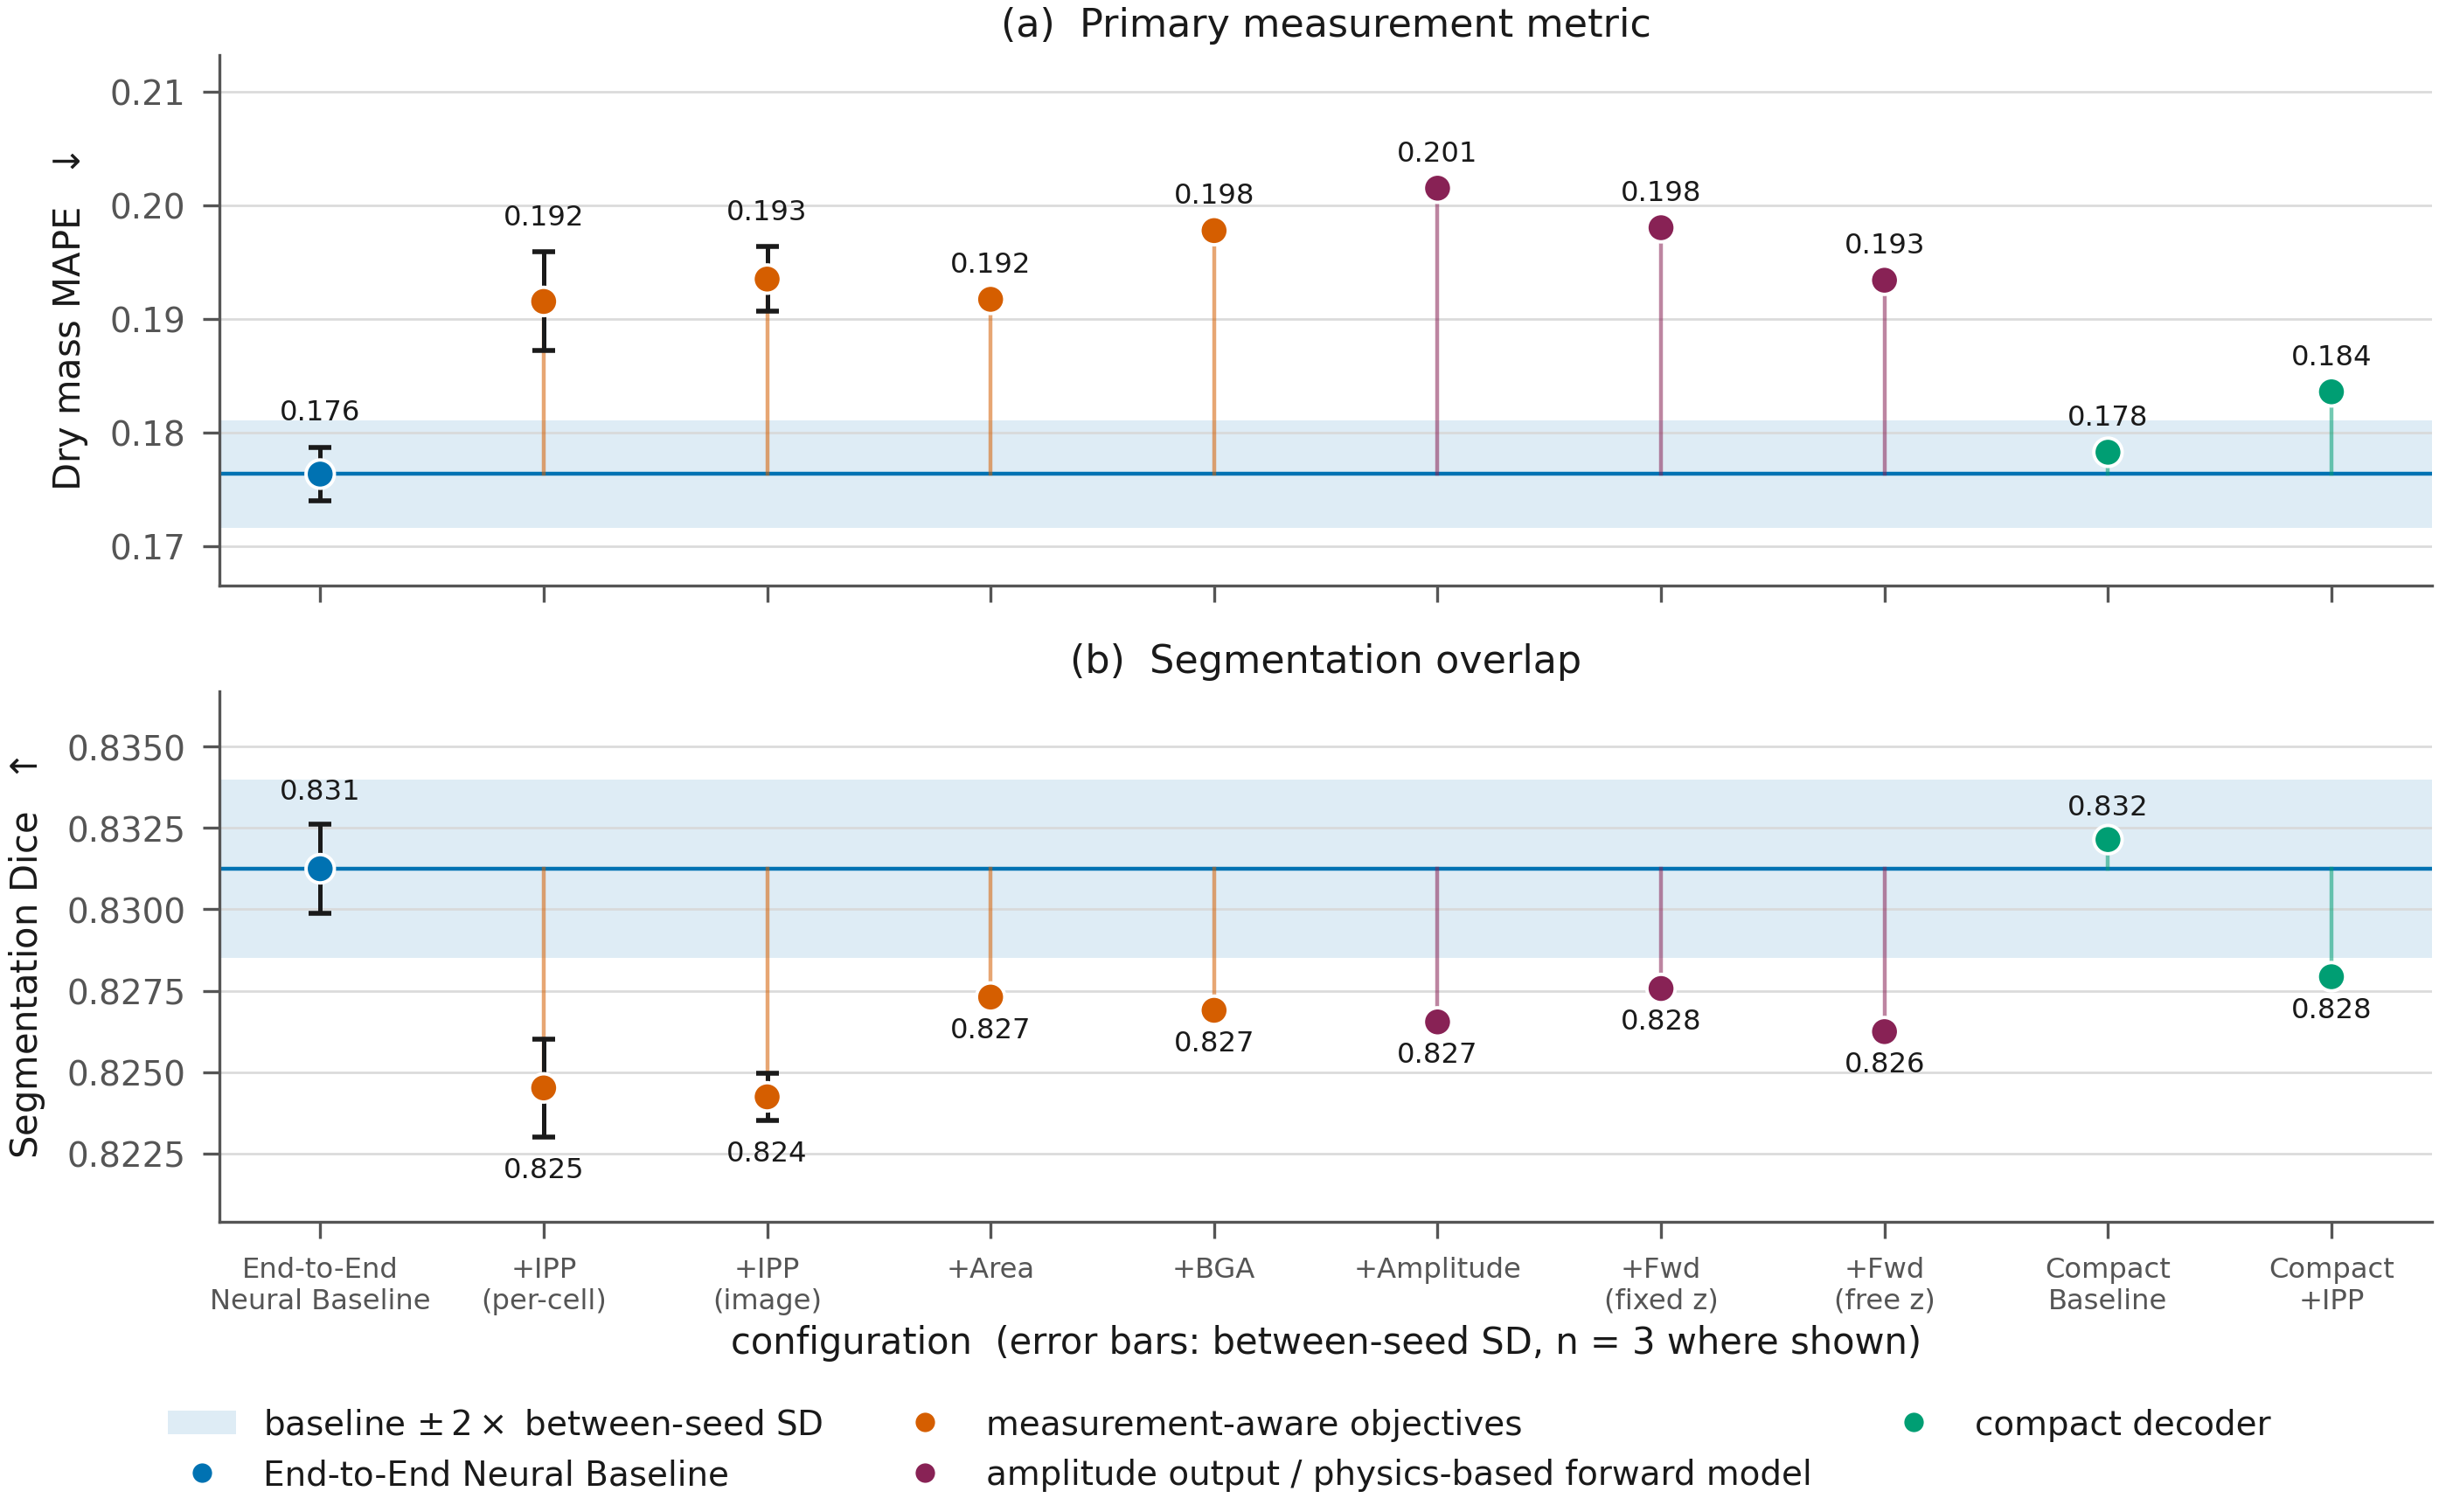

Write Python code to recreate this figure.
"""Figure 4 - the measurement-aware ablation, against seed noise.

WHAT IT SHOWS
    Dry-mass MAPE (a) and segmentation Dice (b) for every trained arm, with the
    between-seed standard deviation drawn as an error bar on the three arms that
    were replicated at seeds 42, 1337 and 2024. The shaded band is the baseline
    plus or minus twice its pooled between-seed SD, which is the study's
    resolution criterion.

WHY IT IS INCLUDED
    The band is the whole point. Without it a reader ranks bars that are inside
    seed noise. With it, the figure shows that adding measurement-aware terms
    moves the primary metric outside the band in the WRONG direction, and that
    the compact variant stays inside it.

INPUTS
    data/benchmark_results/results_arm_<ARM>.json   mean, SD and n per arm
    (A, B, B' are means over three seeds; every other arm is its single run)
"""
import matplotlib.pyplot as plt
import numpy as np

import mstyle as M

M.style()

# Order follows the paper's grouping, not the alphabet. The first element is
# the internal code used by the result files; the second is the paper's name.
ARMS = [("A", "End-to-End\nNeural Baseline"), ("B", "+IPP\n(per-cell)"),
        ("B1", "+IPP\n(image)"), ("B2", "+Area"), ("C", "+BGA"),
        ("D0", "+Amplitude"), ("D1", "+Fwd\n(fixed z)"), ("D2", "+Fwd\n(free z)"),
        ("KA", "Compact\nBaseline"), ("KB", "Compact\n+IPP")]

METRIC = {"mass MAPE": "dry_mass_mape", "Dice": "seg_dice"}


def panel(ax, column, label, title, lower_is_better):
    codes = [a for a, _ in ARMS]
    stats = [M.arm(a, METRIC[column]) for a in codes]
    vals = [st["mean"] for st in stats]
    errs = [st["sd"] for st in stats]
    nseed = [st["n"] for st in stats]

    base = vals[0]
    base_sd = errs[0]
    # The resolution criterion: 2 x the pooled between-seed SD. With equal n the
    # pooled SD of two arms of the same spread is that spread, so the band is
    # +/- 2 SD about the baseline.
    ax.axhspan(base - 2 * base_sd, base + 2 * base_sd,
               color=M.C["blue"], alpha=0.13, lw=0, zorder=0,
               label=r"baseline $\pm\,2\times$ between-seed SD")
    ax.axhline(base, color=M.C["blue"], lw=0.8, zorder=1)

    colours = []
    for a in codes:
        if a == "A":
            colours.append(M.C["blue"])
        elif a.startswith("K"):
            colours.append(M.C["green"])
        elif a in ("D0", "D1", "D2"):
            colours.append(M.C["purple"])
        else:
            colours.append(M.C["orange"])

    x = np.arange(len(codes))
    # A DOT PLOT, not bars. The interesting differences here are a few parts in
    # a thousand, so the y-axis cannot start at zero -- and a bar whose baseline
    # is not zero encodes its length dishonestly. A dot encodes position only.
    rep = [i for i, n in enumerate(nseed) if n > 1]
    ax.errorbar(x[rep], [vals[i] for i in rep], yerr=[errs[i] for i in rep],
                fmt="none", ecolor=M.INK, elinewidth=0.9, capsize=2.4, zorder=3)
    # A faint stem to the baseline keeps each point readable against the band
    # without implying magnitude-from-zero.
    for xi, v, c in zip(x, vals, colours):
        ax.plot([xi, xi], [base, v], color=c, lw=0.8, alpha=0.55, zorder=2)
    ax.scatter(x, vals, s=34, c=colours, edgecolor="white", linewidth=0.7,
               zorder=4)

    span = max(vals) - min(vals)
    for xi, v, e, n in zip(x, vals, errs, nseed):
        # Label on the far side of the baseline, so it never sits on the stem
        # or inside the error bar.
        half = e if n > 1 else 0.0
        if v >= base:
            ax.text(xi, v + half + span * 0.075, f"{v:.3f}", ha="center",
                    va="bottom", fontsize=5.8, color=M.INK)
        else:
            ax.text(xi, v - half - span * 0.075, f"{v:.3f}", ha="center",
                    va="top", fontsize=5.8, color=M.INK)

    ax.set_xticks(x)
    ax.set_xticklabels([lbl for _, lbl in ARMS], fontsize=5.8)
    arrow = r"$\downarrow$" if lower_is_better else r"$\uparrow$"
    ax.set_ylabel(f"{label}  {arrow}")
    ax.set_title(title, pad=4)
    ax.grid(axis="x", visible=False)
    M.despine(ax)
    lo = min(v - e for v, e in zip(vals, errs))
    hi = max(v + e for v, e in zip(vals, errs))
    pad = (hi - lo) * 0.34
    ax.set_ylim(lo - pad * 0.8, hi + pad * 1.25)
    return nseed


fig, axes = plt.subplots(2, 1, figsize=(M.COL2, 4.1), sharex=True)
n1 = panel(axes[0], "mass MAPE", "Dry mass MAPE", "(a)  Primary measurement metric", True)
panel(axes[1], "Dice", "Segmentation Dice", "(b)  Segmentation overlap", False)

handles, labels = axes[0].get_legend_handles_labels()
extra = [plt.Line2D([], [], marker="o", linestyle="none", markersize=5,
                    markerfacecolor=c, markeredgecolor="white")
         for c in (M.C["blue"], M.C["orange"], M.C["purple"], M.C["green"])]
fig.legend(handles + extra,
           labels + ["End-to-End Neural Baseline", "measurement-aware objectives",
                     "amplitude output / physics-based forward model",
                     "compact decoder"],
           loc="lower center", ncol=3, bbox_to_anchor=(0.5, -0.085),
           frameon=False)
axes[1].set_xlabel("configuration  (error bars: between-seed SD, n = 3 where shown)",
                   labelpad=2)
fig.tight_layout()
print("figure_4: ablation against seed noise")
print(f"  configurations with >1 seed: {[a for (a, _), n in zip(ARMS, n1) if n > 1]}")
M.save(fig, "figure_4.png")
